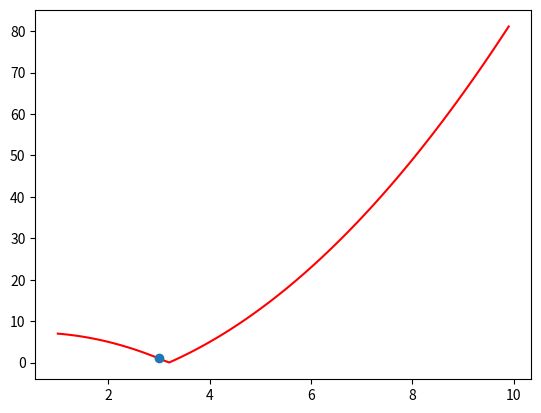
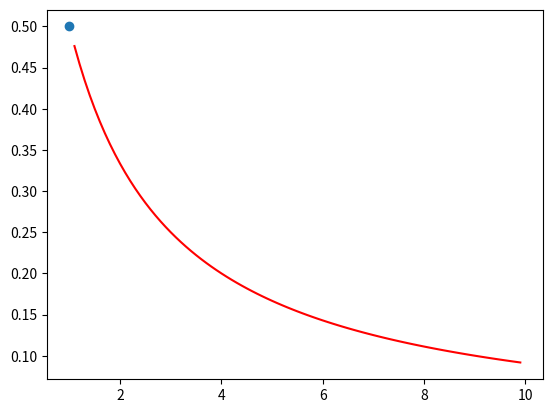
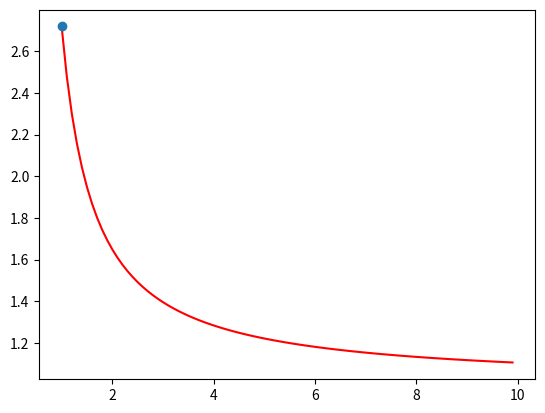
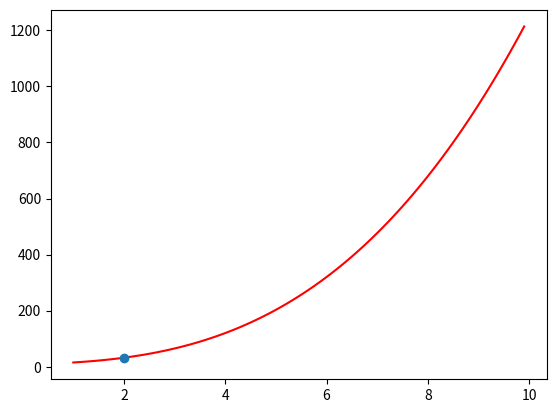
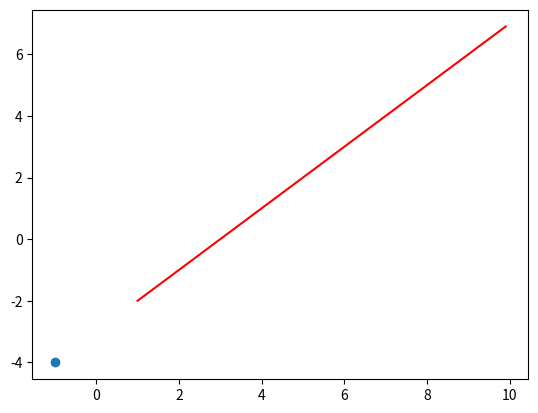
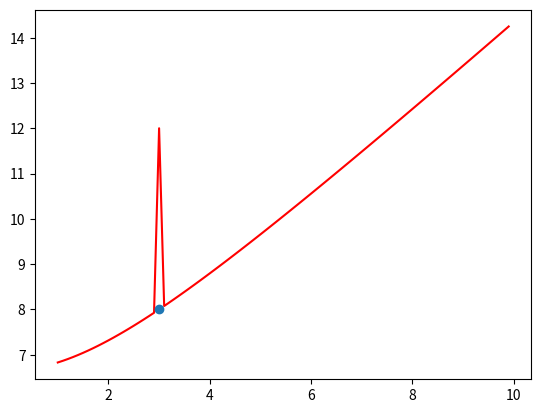
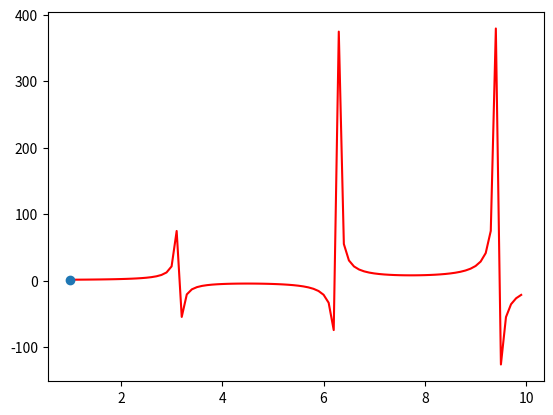
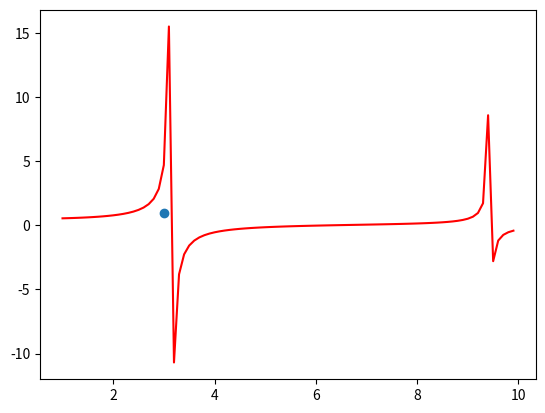
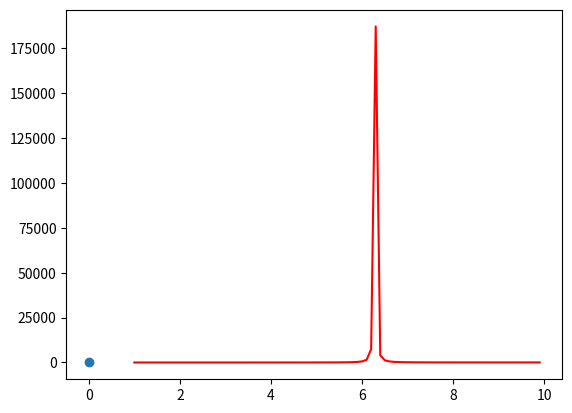
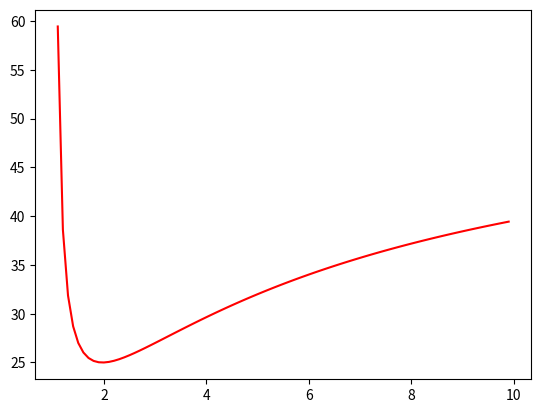
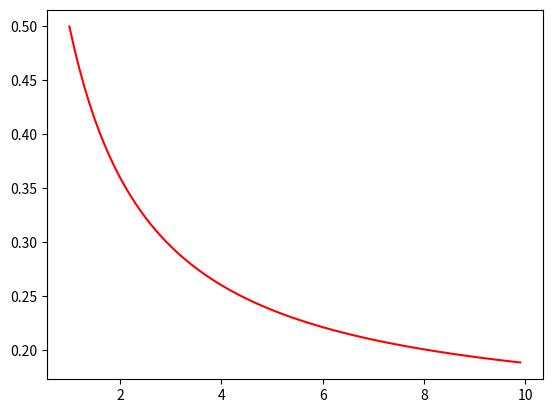
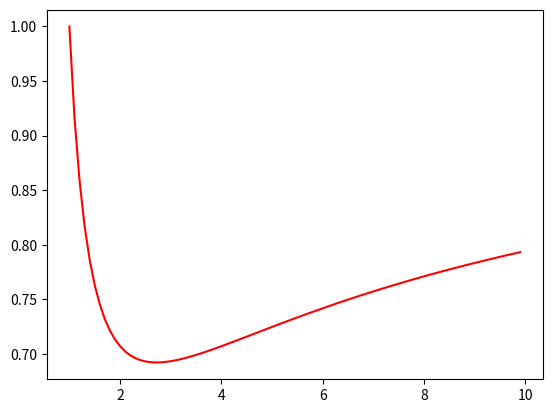
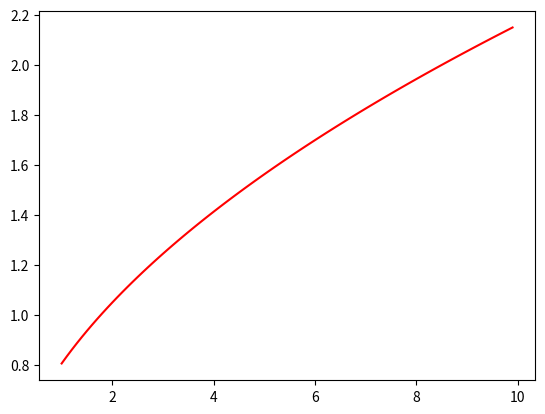

Write the Python code that produced these figures, in order. (Note: this script raises an exception after producing the figures.)
# -*- coding: utf-8 -*-
"""LAB03_1-4.ipynb

Automatically generated by Colaboratory.

Original file is located at
    https://colab.research.google.com/drive/1UExOYN7Qcxz4cyGsiblnXFk01mMXpDV7
"""

## EX1 AND EX2 TÍNH LIM VÀ VẼ ĐỒ THỊ
###### câu A:
from sympy import *
import math
import numpy as np
import matplotlib.pyplot as plt

x,y = symbols("x y")

f1a = abs(x**2 - x -7)
kqa = limit(f1a,x,3)
print("câu a : tại x = 3, f(x) : {}".format(kqa))

val_xa = np.arange(1,10,0.1)
val_ya = lambdify(x,f1a,"numpy")(val_xa)

plt.plot(val_xa,val_ya,"r")
plt.plot(3,kqa,"o")
plt.show()

### CÂU B: 
f1b = abs(x-1)/(x**2-1)
kqb = limit(f1b,x,1)
print("câu b : tại x = 1, f(x) : {}".format(kqb))

val_xa = np.arange(1,10,0.1)
val_yb = lambdify(x,f1b,"numpy")(val_xa)

plt.plot(val_xa,val_yb,"r")
plt.plot(1,kqb,"o")
plt.show()


### CÂU C:
f1c = exp(1/x)
kqc = limit(f1c,x,1)
print("câu c : tại x = 1, f(x) : {}".format(kqc))

val_yc = lambdify(x,f1c,"numpy")(val_xa)

plt.plot(val_xa,val_yc,"r")
plt.plot(1,kqc,"o")
plt.show()

### CÂU D:
f1d = (x**4-16)/(x-2)
kqd = limit(f1d,x,2)
print("câu d : tại x = 2, f(x) : {}".format(kqd))

val_yd = lambdify(x,f1d,"numpy")(val_xa)

plt.plot(val_xa,val_yd,"r")
plt.plot(2,kqd,"o")
plt.show()

#### CÂU E:
f1e = (x**3-x**2-5*x-3)/(x+1)**2
kqe = limit(f1e,x,-1)
print("câu e : tại x = -1, f(x) : {}".format(kqe))

val_ye = lambdify(x,f1e,"numpy")(val_xa)

plt.plot(val_xa,val_ye,"r")
plt.plot(-1,kqe,"o")
plt.show()

####  CÂU F:
f1f = (x**2-9)/(sqrt(x**2+7)-4)
kqf = limit(f1f,x,3)
print("câu f : tại x = 3, f(x) : {}".format(kqf))

val_yf = lambdify(x,f1f,"numpy")(val_xa)

plt.plot(val_xa,val_yf,"r")
plt.plot(3,kqf,"o")
plt.show()
 
 ####  CÂU G:
f1g = abs(x)/sin(x)
kqg = limit(f1g,x,1)
print("câu g : tại x = 1, f(x) : {}".format(kqg))

val_yg = lambdify(x,f1g,"numpy")(val_xa)

plt.plot(val_xa,val_yg,"r")
plt.plot(1,kqg,"o")
plt.show()

#####  CÂU H:
f1h = (1-cos(x))/(x*sin(x))
kqh = limit(f1h,x,0)
print("câu h : tại x = 0, f(x) : {}".format(kqh))

val_yh = lambdify(x,f1h,"numpy")(val_xa)

plt.plot(val_xa,val_yh,"r")
plt.plot(3,kqa,"o")
plt.show()

####  CÂU I:
f1i = 2*x**2/(3-3*cos(x))
kqi = limit(f1i,x,0)
print("câu i : tại x = 0, f(x) : {}".format(kqi))

val_yi = lambdify(x,f1i,"numpy")(val_xa)

plt.plot(val_xa,val_yi,"r")
plt.plot(0,kqi,"o")
plt.show()

####  CÂU J:
f1j = ((3+x)/(-1+x))**x
kqj = limit(f1j,x,oo)
print("câu j : tại x = vô cùng, f(x) : {}".format(kqj))

val_yj = lambdify(x,f1j,"numpy")(val_xa)

plt.plot(val_xa,val_yj,"r")
plt.plot(oo,kqj,"ro")
plt.show()

####  CÂU K: 
f1k = (1-2/(3+x))**x
kqk = limit(f1k,x,oo)
print("câu k : tại x = vô cùng, f(x) : {}".format(kqk))

val_yk = lambdify(x,f1k,"numpy")(val_xa)

plt.plot(val_xa,val_yk,"r")
plt.plot(oo,kqk,"ro")
plt.show()

#### CÂU L 
f1l = (1/x)**(1/x)
kql = limit(f1l,x,oo)
print("câu l : tại x = vô cùng, f(x) : {}".format(kql))

val_yl = lambdify(x,f1l,"numpy")(val_xa)

plt.plot(val_xa,val_yl,"r")
plt.plot(oo,kql,"ro")
plt.show()

###  CÂU M:
f1m = (-x**1/3 + (1+x)**1/3)/( -sqrt(x)+ sqrt(1+x))
kqm = limit(f1m,x,oo)
print("câu m : tại x = vô cùng, f(x) : {}".format(kqm))

val_ym = lambdify(x,f1m,"numpy")(val_xa)

plt.plot(val_xa,val_ym,"r")
plt.plot(oo,kqm,"ro")
plt.show()

###  CÂU N:
f1n = factorial(x)/x**x
kqn = limit(f1n,x,oo)
print("câu n : tại x = vô cùng, f(x) : {}".format(kqn))



def f(x):
    return sympy.factorial(x)/x**x
f2 = np.vectorize(f)
x = np.arange(1, 15.1, 0.1)

plt.plot(x, f2(x))
plt.plot(oo,kqn,"o")
plt.show()

#### EXP 3
####### caau A:
x = symbols("x")
fx1 = 1/ (1+2**(1/x))
fx3_11 = limit(fx1,x,0,dir = "-")
fx3_12 = limit(fx1,x,0,dir = "+")
fx3_13 = limit(fx1,x,0)
print("lim f(x)->0- = {}".format(fx3_11))
print("lim f(x)->0+ = {}".format(fx3_12))
print("lim f(x)->0 = {}".format(fx3_13))

val_x = np.arange(1,10,0.1)
val_y1 = lambdify(x,fx1,"numpy")(val_x)

plt.plot(val_xa,val_y1,"r")
plt.grid()
plt.show()

####### caau B:

fx2 = (x**2+x)/(sqrt(x**3+x**2))
fx3_21 = limit(fx2,x,0,dir = "-")
fx3_22 = limit(fx2,x,0,dir = "+")
fx3_23 = limit(fx2,x,0)

print("lim f(x)->0- = {}".format(fx3_21))
print("lim f(x)->0+ = {}".format(fx3_22))
print("lim f(x)->0 = {}".format(fx3_23))

print("HÀM FX KHÔNG TỒN TẠI VÌ LIM x-> 0- khác LIM x-> 0+")

### EXP 4
from sympy import *
import math
import numpy as np
import matplotlib.pyplot as plt

x = symbols("x")

fx1 =sin(1/x)
fx2 = 0

fxcong = limit(fx2,x,0,"+")
print("lim f(x) x->0+ = {}".format(fxcong))

fxtru = limit(fx1,x,0,"-")
print("lim f(x) x->0+- = {}".format(fxtru))

val_xxx = np.arange(-5,5,0.1)
val_yyy = lambdify(x,fx1,"numpy")(val_xxx)

plt.plot(val_xxx,val_yyy,color = "r")
plt.grid()
plt.show()
